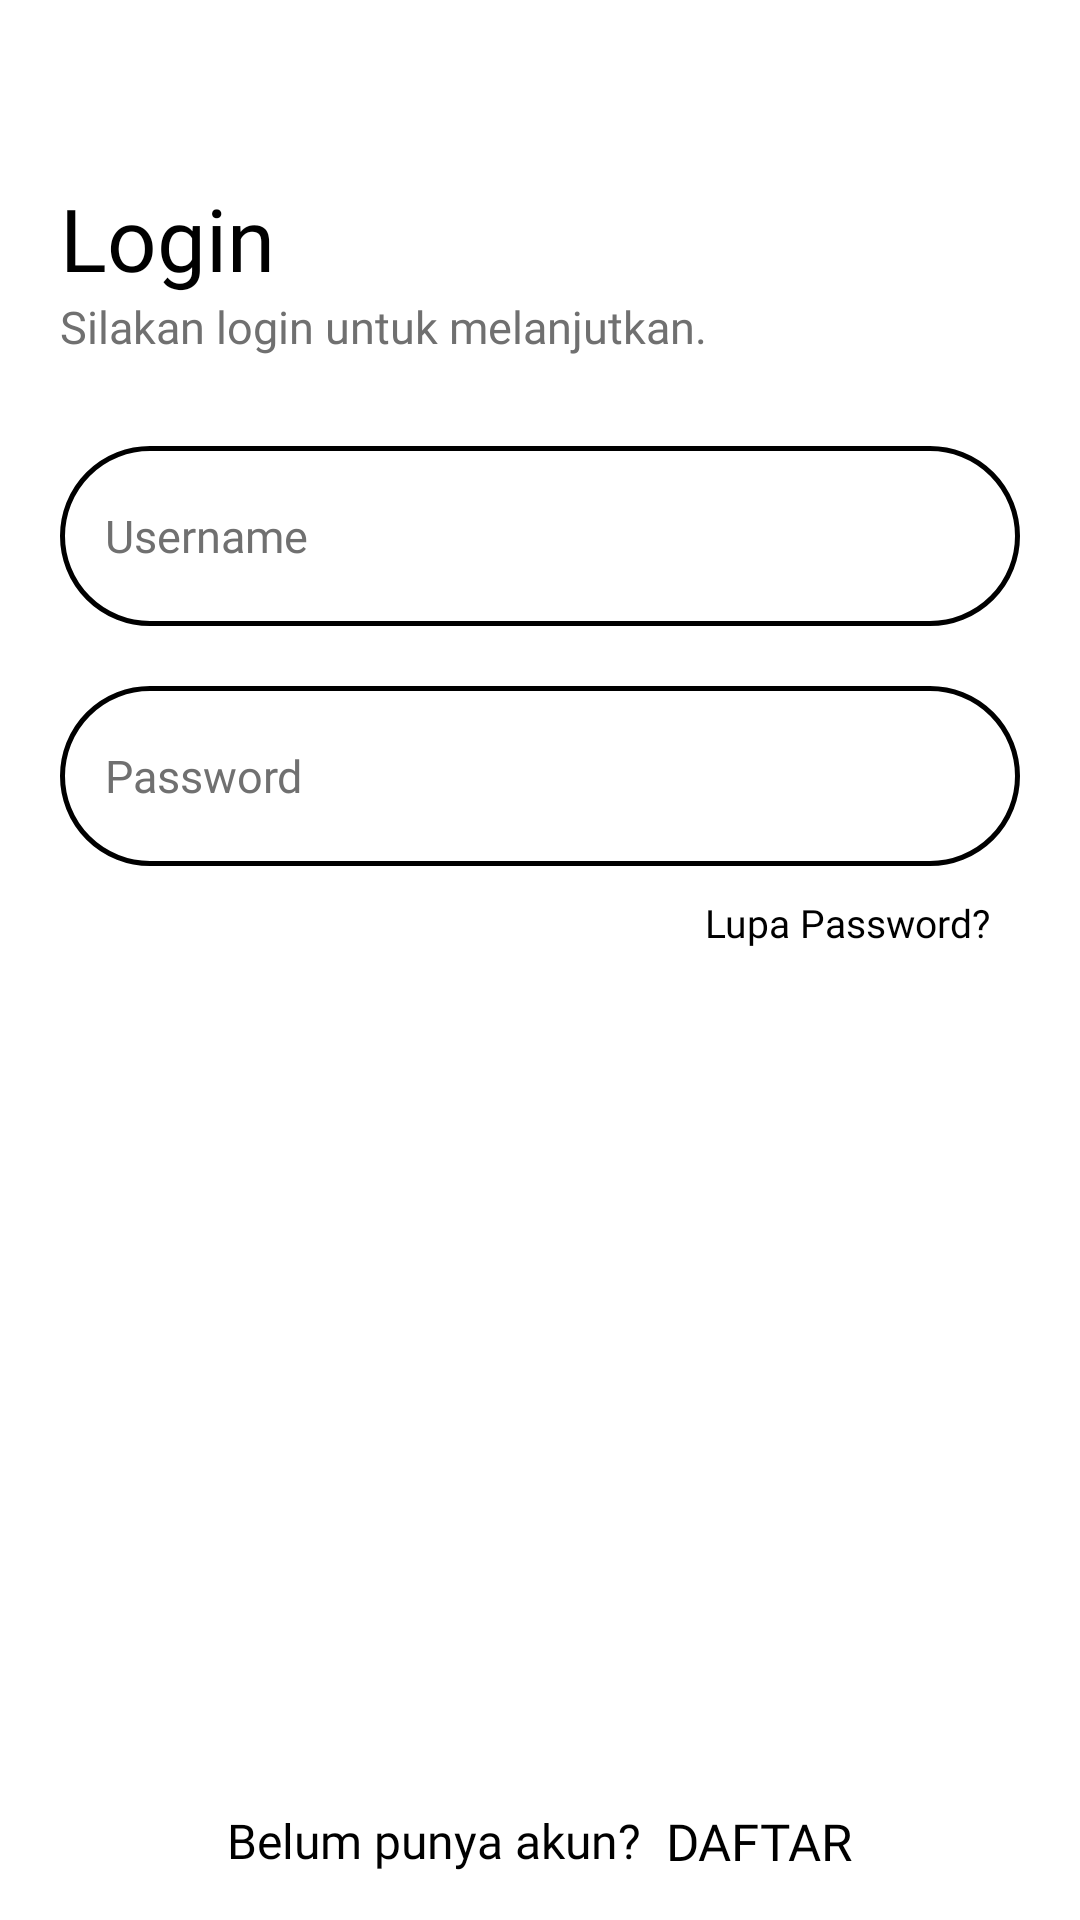

Reconstruct the res/layout file that produces this screen, plus the resources it refers to.
<!-- AndroidManifest.xml: application theme Theme.Donacare -->
<!-- res/layout/activity_login.xml -->
<?xml version="1.0" encoding="utf-8"?>
<RelativeLayout
    xmlns:android="http://schemas.android.com/apk/res/android"
    xmlns:app="http://schemas.android.com/apk/res-auto"
    xmlns:tools="http://schemas.android.com/tools"
    android:layout_width="match_parent"
    android:layout_height="match_parent"
    tools:context=".UI.LoginActivity"
    android:background="@color/color_white">

    <TextView
        android:id="@+id/tv_Login"
        android:layout_width="wrap_content"
        android:layout_height="wrap_content"
        android:fontFamily="@font/regular"
        android:text="Login"
        android:layout_marginLeft="20dp"
        android:layout_marginTop="60dp"
        android:textColor="@color/color_black"
        android:textSize="29sp"/>

    <TextView
        android:id="@+id/tv_Login2"
        android:layout_width="wrap_content"
        android:layout_height="wrap_content"
        android:fontFamily="@font/regular"
        android:layout_marginLeft="20dp"
        android:layout_below="@+id/tv_Login"
        android:text="Silakan login untuk melanjutkan."
        android:textColor="@color/colorAccent"
        android:textSize="15sp"/>

    <EditText
        android:id="@+id/txt_username_login"
        android:layout_below="@+id/tv_Login"
        android:layout_marginTop="50dp"
        android:layout_width="match_parent"
        android:layout_height="60dp"
        android:layout_marginHorizontal="20dp"
        android:background="@drawable/input_field_circle"
        android:fontFamily="@font/regular"
        android:hint="Username"
        android:inputType="text"
        android:textColorHint="@color/colorAccent"
        android:textColor="@color/color_black"
        android:textSize="15sp"/>

    <EditText
        android:id="@+id/txt_password_login"
        android:layout_width="match_parent"
        android:layout_height="60dp"
        android:background="@drawable/input_field_circle"
        android:fontFamily="@font/regular"
        android:hint="Password"
        app:passwordToggleEnabled="true"
        android:inputType="textPassword"
        android:textColor="@color/color_black"
        android:textColorHint="@color/colorAccent"
        android:textSize="15sp"
        android:layout_marginHorizontal="20dp"
        android:layout_marginTop="20dp"
        android:layout_below="@+id/txt_username_login"/>

    <TextView
        android:id="@+id/tv_lupa_password_login"
        android:layout_width="wrap_content"
        android:layout_height="wrap_content"
        android:fontFamily="@font/regular"
        android:text="Lupa Password?"
        android:textColor="@color/color_black"
        android:textSize="13sp"
        android:layout_below="@id/txt_password_login"
        android:layout_alignParentRight="true"
        android:layout_marginRight="30dp"
        android:layout_marginTop="10dp"/>

    <Button
        android:id="@+id/btnLogin"
        android:layout_width="match_parent"
        android:layout_height="60dp"
        android:background="@drawable/btn_custom"
        android:text="MASUK"
        android:textColor="@color/color_white"
        android:layout_below="@id/tv_lupa_password_login"
        android:layout_marginHorizontal="20dp"
        android:layout_marginTop="30dp"/>

    <LinearLayout
        android:layout_alignParentBottom="true"
        android:layout_centerInParent="true"
        android:layout_width="match_parent"
        android:layout_height="wrap_content"
        android:orientation="horizontal"
        android:gravity="center"
        android:layout_marginBottom="15dp">

        <TextView
            android:layout_width="wrap_content"
            android:layout_height="wrap_content"
            android:fontFamily="@font/regular"
            android:text="Belum punya akun? "
            android:textColor="#000000"
            android:textSize="16sp"/>

        <TextView
            android:id="@+id/tvRegister"
            android:layout_width="wrap_content"
            android:layout_height="wrap_content"
            android:fontFamily="@font/regular"
            android:text=" DAFTAR"
            android:textColor="#000000"
            android:textSize="17sp"/>
    </LinearLayout>


</RelativeLayout>
<!-- resources referenced by this layout -->
<resources>
  <color name="colorAccent">#707070</color>
  <color name="color_black">#000000</color>
  <color name="color_white">#ffffff</color>
  <!-- drawable input_field_circle (drawable) -->
  <?xml version="1.0" encoding="utf-8"?>
  <shape android:shape="rectangle" xmlns:android="http://schemas.android.com/apk/res/android">
      <solid android:color="#ffffFF"/>
      <corners android:radius="50dp"/>
      <padding android:left="15dp"/>
      <stroke
          android:width="1.5dp"
          android:color="#000000"/>
  </shape>
  <style name="Theme.Donacare" parent="Theme.MaterialComponents.DayNight.NoActionBar">
          
          <item name="colorPrimary">@color/colorPrimary</item>
          <item name="colorPrimaryVariant">@color/colorPrimaryDark</item>
          <item name="colorOnPrimary">@color/color_white</item>
          
          <item name="colorSecondary">@color/colorPrimary</item>
          <item name="colorSecondaryVariant">@color/colorPrimaryDark</item>
          <item name="colorOnSecondary">@color/color_black</item>
          
          <item name="android:statusBarColor" tools:targetApi="l">?attr/colorPrimaryVariant</item>
          
      </style>
  <color name="colorPrimary">#A2C7FF</color>
  <color name="colorPrimaryDark">#6591D4</color>
</resources>
